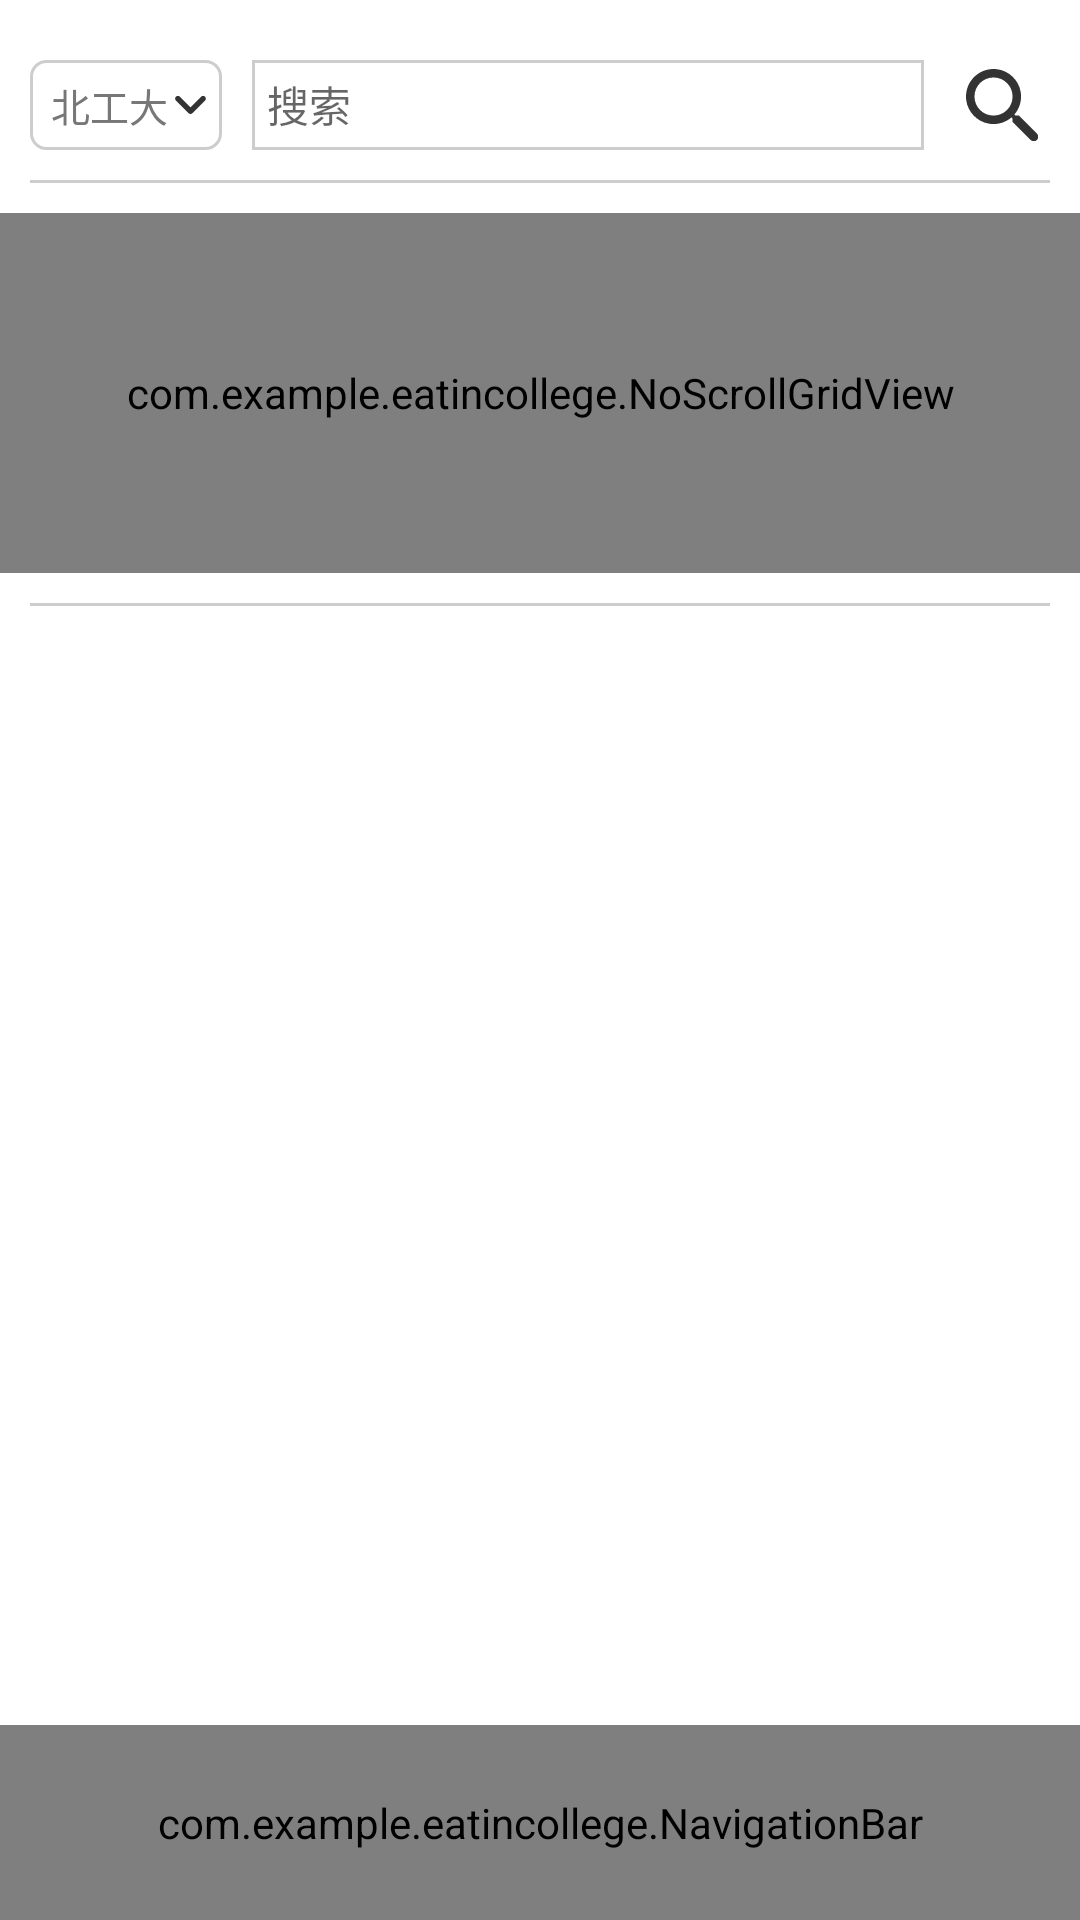

Write the Android layout XML for this screen, with the resource values it uses.
<!-- AndroidManifest.xml: application theme Theme.吃在高校 -->
<!-- res/layout/fragment_canteen.xml -->
<?xml version="1.0" encoding="utf-8"?>
<androidx.constraintlayout.widget.ConstraintLayout
    xmlns:android="http://schemas.android.com/apk/res/android"
    xmlns:app="http://schemas.android.com/apk/res-auto"
    xmlns:tools="http://schemas.android.com/tools"
    android:layout_width="match_parent"
    android:layout_height="match_parent">

    <LinearLayout
        android:id="@+id/canteen_ll_searchBar"
        android:layout_width="match_parent"
        android:layout_height="@dimen/search_bar_height"
        android:layout_marginTop="20dp"
        android:orientation="horizontal"
        android:paddingLeft="10dp"
        android:paddingRight="10dp"
        app:layout_constraintTop_toTopOf="parent">

        <LinearLayout
            android:layout_width="0dp"
            android:layout_height="match_parent"
            android:layout_weight="2"
            android:background="@drawable/background_item_rounded_square_unselected"
            android:paddingLeft="5dp"
            android:paddingRight="5dp"
            android:orientation="horizontal">

            <TextView
                android:layout_width="0dp"
                android:layout_height="match_parent"
                android:layout_weight="8"
                android:text="北工大"
                android:textSize="13sp"
                android:textColor="@color/dark_gray"
                android:gravity="center" />

            <ImageButton
                android:layout_width="0dp"
                android:layout_height="match_parent"
                android:layout_weight="2"
                android:src="@drawable/ic_drop_down"
                android:scaleType="fitCenter"
                android:background="@color/transparent"/>
        </LinearLayout>

        <EditText
            android:layout_width="0dp"
            android:layout_height="match_parent"
            android:layout_marginLeft="10dp"
            android:layout_marginRight="10dp"
            android:layout_weight="7"
            android:background="@drawable/background_search_bar"
            android:hint="搜索"
            android:padding="5dp"
            android:textSize="14sp" />

        <ImageButton
            android:layout_width="0dp"
            android:layout_height="match_parent"
            android:layout_weight="1"
            android:background="@color/transparent"
            android:src="@drawable/ic_search" />
    </LinearLayout>

    <LinearLayout
        android:layout_width="match_parent"
        android:layout_height="0dp"
        app:layout_constraintTop_toBottomOf="@id/canteen_ll_searchBar"
        app:layout_constraintBottom_toTopOf="@id/canteen_navigationBar"
        android:orientation="vertical">

        <View
            android:layout_width="match_parent"
            android:layout_height="1dp"
            android:layout_margin="10dp"
            android:background="@color/light_gray" />

        <com.example.eatincollege.NoScrollGridView
            android:id="@+id/canteen_grid_type"
            android:layout_width="match_parent"
            android:layout_height="120dp"
            android:numColumns="3"
            android:paddingLeft="20dp"
            android:paddingRight="20dp"
            android:verticalSpacing="5dp"
            android:horizontalSpacing="5dp"/>

        <View
            android:layout_width="match_parent"
            android:layout_height="1dp"
            android:layout_margin="10dp"
            android:background="@color/light_gray" />

        <LinearLayout
            android:layout_width="match_parent"
            android:layout_height="wrap_content"
            android:orientation="horizontal"
            android:paddingLeft="10dp"
            android:paddingRight="10dp">

            <ListView
                android:id="@+id/canteen_list_restaurant"
                android:layout_width="0dp"
                android:layout_height="wrap_content"
                android:layout_weight="1" />

            <GridView
                android:id="@+id/canteen_grid_food"
                android:layout_width="0dp"
                android:layout_height="wrap_content"
                android:layout_marginLeft="15dp"
                android:layout_marginRight="5dp"
                android:layout_weight="3"
                android:horizontalSpacing="8dp"
                android:numColumns="2"
                android:verticalSpacing="8dp" />
        </LinearLayout>
    </LinearLayout>

    <com.example.eatincollege.NavigationBar
        android:id="@+id/canteen_navigationBar"
        android:layout_width="match_parent"
        android:layout_height="@dimen/navigation_bar_height"
        app:layout_constraintBottom_toBottomOf="parent"
        app:navigation_status="1"/>
</androidx.constraintlayout.widget.ConstraintLayout>
<!-- resources referenced by this layout -->
<resources>
  <color name="dark_gray">#FF777777</color>
  <color name="light_gray">#FFCDCDCD</color>
  <color name="transparent">#00000000</color>
  <dimen name="navigation_bar_height">65dp</dimen>
  <dimen name="search_bar_height">30dp</dimen>
  <!-- drawable background_item_rounded_square_unselected (drawable) -->
  <?xml version="1.0" encoding="utf-8"?>
  <shape xmlns:android="http://schemas.android.com/apk/res/android"
      android:shape="rectangle">
  
      <stroke
          android:width="1dp"
          android:color="@color/light_gray" />
  
      <corners android:radius="5dp" />
  </shape>
  <!-- drawable background_search_bar (drawable) -->
  <?xml version="1.0" encoding="utf-8"?>
  <shape xmlns:android="http://schemas.android.com/apk/res/android"
      android:shape="rectangle">
      <stroke
          android:width="1dp"
          android:color="@color/light_gray"/>
      <solid
          android:color="@color/white"/>
  </shape>
  <!-- drawable ic_drop_down (drawable-anydpi) -->
  <vector xmlns:android="http://schemas.android.com/apk/res/android"
      android:width="24dp"
      android:height="24dp"
      android:viewportWidth="24"
      android:viewportHeight="24"
      android:tint="#000000"
      android:alpha="0.8">
    <group android:scaleX="2"
        android:scaleY="2"
        android:translateX="-12"
        android:translateY="-13">
      <path
          android:fillColor="@android:color/white"
          android:pathData="M8.12,9.29L12,13.17l3.88,-3.88c0.39,-0.39 1.02,-0.39 1.41,0 0.39,0.39 0.39,1.02 0,1.41l-4.59,4.59c-0.39,0.39 -1.02,0.39 -1.41,0L6.7,10.7c-0.39,-0.39 -0.39,-1.02 0,-1.41 0.39,-0.38 1.03,-0.39 1.42,0z"/>
    </group>
  </vector>
  <!-- drawable ic_search (drawable-anydpi) -->
  <vector xmlns:android="http://schemas.android.com/apk/res/android"
      android:width="24dp"
      android:height="24dp"
      android:viewportWidth="24"
      android:viewportHeight="24"
      android:tint="#000000"
      android:alpha="0.8">
    <group android:scaleX="1.4117647"
        android:scaleY="1.4117647"
        android:translateX="-4.2352943"
        android:translateY="-4.2352943">
      <path
          android:fillColor="@android:color/white"
          android:pathData="M15.5,14h-0.79l-0.28,-0.27c1.2,-1.4 1.82,-3.31 1.48,-5.34 -0.47,-2.78 -2.79,-5 -5.59,-5.34 -4.23,-0.52 -7.79,3.04 -7.27,7.27 0.34,2.8 2.56,5.12 5.34,5.59 2.03,0.34 3.94,-0.28 5.34,-1.48l0.27,0.28v0.79l4.25,4.25c0.41,0.41 1.08,0.41 1.49,0 0.41,-0.41 0.41,-1.08 0,-1.49L15.5,14zM9.5,14C7.01,14 5,11.99 5,9.5S7.01,5 9.5,5 14,7.01 14,9.5 11.99,14 9.5,14z"/>
    </group>
  </vector>
  <style name="Theme.吃在高校" parent="Theme.MaterialComponents.DayNight.DarkActionBar">
          
          <item name="colorOnPrimary">@color/white</item>
          
          <item name="colorOnSecondary">@color/black</item>
          
          <item name="android:statusBarColor" tools:targetApi="l">@color/primary</item>
          
          <item name="android:navigationBarColor">@color/primary</item>
      </style>
  <color name="white">#FFFFFFFF</color>
  <color name="black">#FF000000</color>
  <color name="primary">#FFF96000</color>
</resources>
